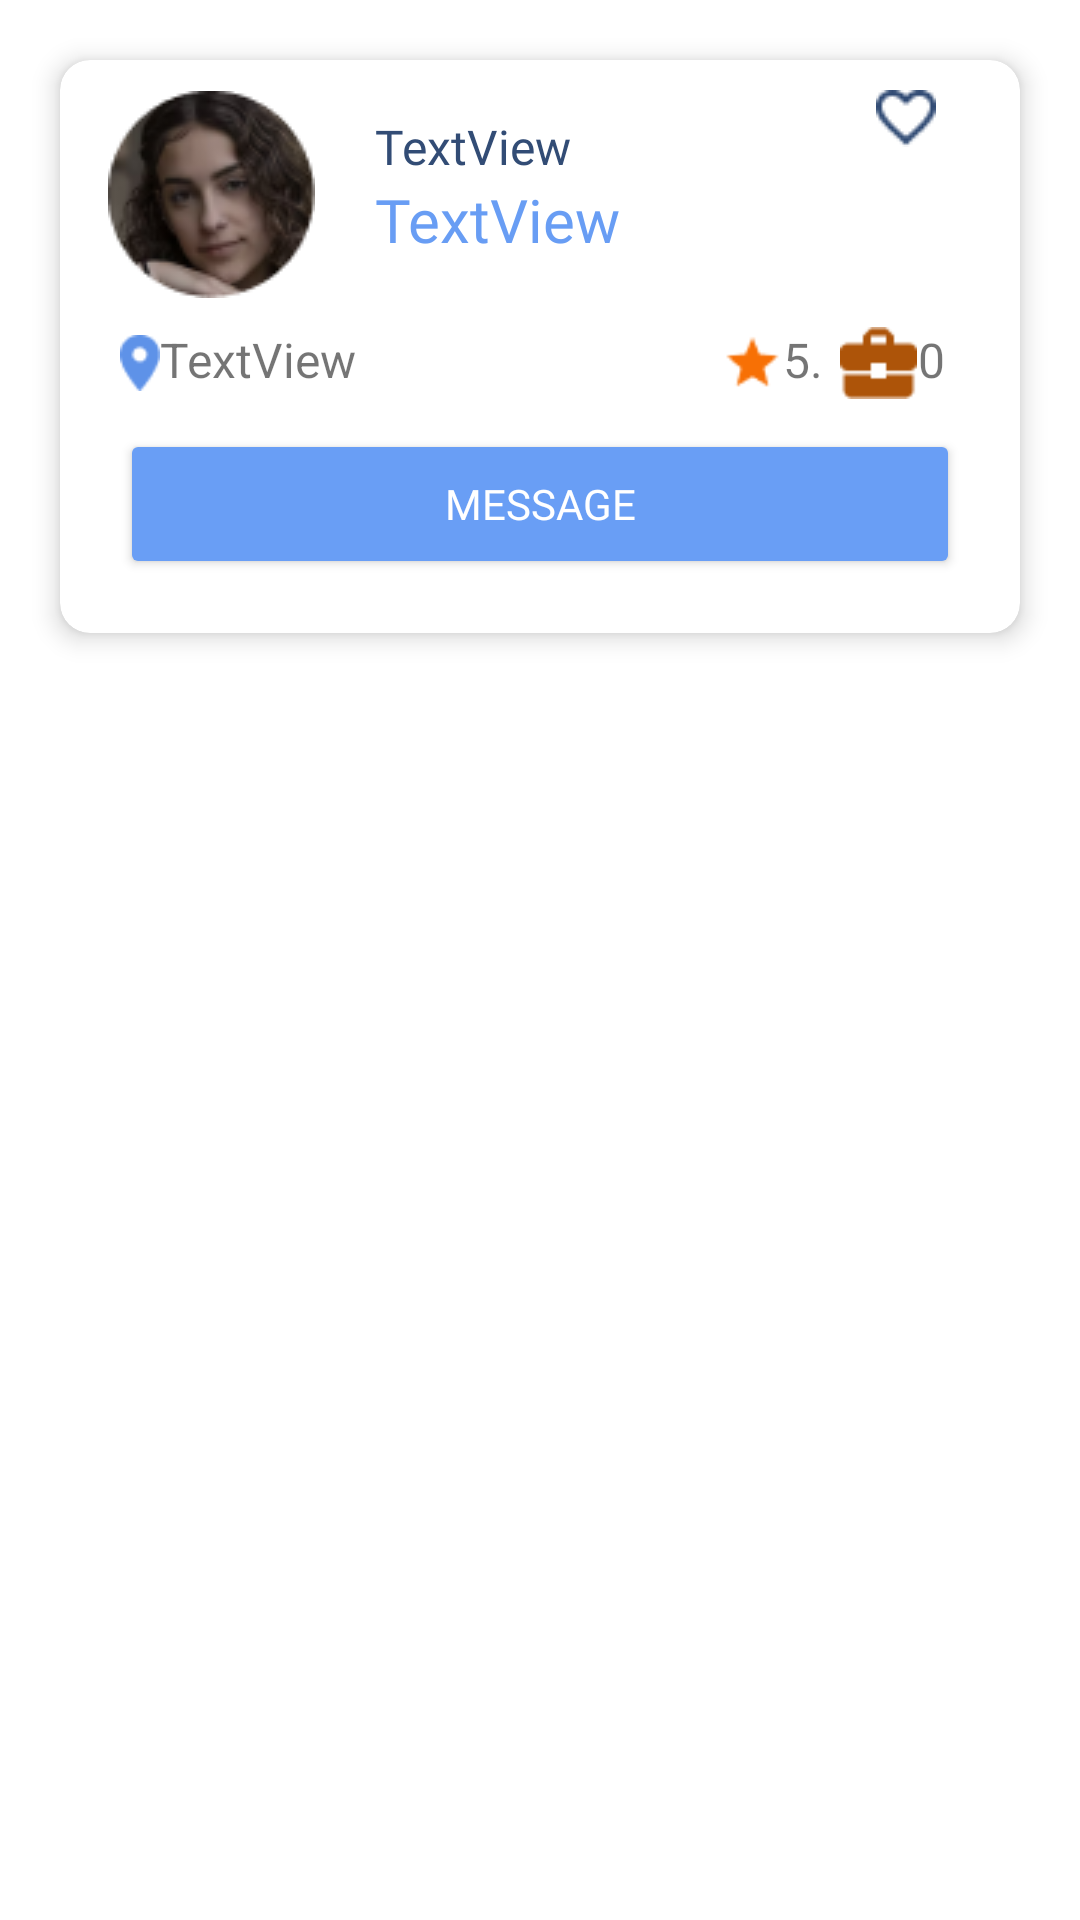

Android layout source for this screen:
<!-- AndroidManifest.xml: application theme Theme.Atyourservice -->
<!-- res/layout/explore_client_recruit_item.xml -->
<?xml version="1.0" encoding="utf-8"?>
<LinearLayout xmlns:android="http://schemas.android.com/apk/res/android"
    xmlns:app="http://schemas.android.com/apk/res-auto"
    xmlns:tools="http://schemas.android.com/tools"
    android:layout_width="match_parent"
    android:layout_height="match_parent">

    <androidx.cardview.widget.CardView
        android:layout_width="match_parent"
        android:layout_height="wrap_content"
        android:layout_margin="20dp"
        android:layout_marginHorizontal="20dp"
        app:cardCornerRadius="10dp"
        app:cardElevation="5dp">

        <LinearLayout
            android:layout_width="match_parent"
            android:layout_height="wrap_content"
            android:orientation="vertical">

            <androidx.constraintlayout.widget.ConstraintLayout
                android:layout_width="match_parent"
                android:layout_height="89dp">

                <ImageView
                    android:id="@+id/imageView10"
                    android:layout_width="wrap_content"
                    android:layout_height="wrap_content"
                    android:layout_marginStart="16dp"
                    app:layout_constraintBottom_toBottomOf="parent"
                    app:layout_constraintStart_toStartOf="parent"
                    app:layout_constraintTop_toTopOf="parent"
                    app:layout_constraintVertical_bias="0.516"
                    app:srcCompat="@drawable/mika_perlado_worker" />

                <LinearLayout
                    android:id="@+id/linearLayout2"
                    android:layout_width="193dp"
                    android:layout_height="54dp"
                    android:layout_marginStart="20dp"
                    android:orientation="vertical"
                    app:layout_constraintBottom_toBottomOf="parent"
                    app:layout_constraintStart_toEndOf="@+id/imageView10"
                    app:layout_constraintTop_toTopOf="parent"
                    app:layout_constraintVertical_bias="0.512">

                    <TextView
                        android:id="@+id/textView8"
                        android:layout_width="match_parent"
                        android:layout_height="wrap_content"
                        android:fontFamily="@font/poppins_medium"
                        android:text="TextView"
                        android:textColor="@color/dark"
                        android:textSize="16sp" />

                    <TextView
                        android:id="@+id/textView12"
                        android:layout_width="match_parent"
                        android:layout_height="wrap_content"
                        android:fontFamily="@font/poppins_bold"
                        android:text="TextView"
                        android:textColor="@color/ays_primary"
                        android:textSize="20sp" />

                </LinearLayout>

                <ImageButton
                    android:id="@+id/imageButton2"
                    android:layout_width="wrap_content"
                    android:layout_height="wrap_content"
                    android:layout_marginEnd="16dp"
                    android:backgroundTint="#FFFFFF"
                    app:layout_constraintEnd_toEndOf="parent"
                    app:layout_constraintTop_toTopOf="parent"
                    app:srcCompat="@drawable/explore_heart_icon" />

            </androidx.constraintlayout.widget.ConstraintLayout>

            <LinearLayout
                android:layout_width="match_parent"
                android:layout_height="wrap_content"
                android:layout_marginHorizontal="20dp"
                android:orientation="horizontal">

                <ImageView
                    android:id="@+id/imageView11"
                    android:layout_width="wrap_content"
                    android:layout_height="24dp"
                    android:layout_weight="1"
                    app:srcCompat="@drawable/explore_location_icon" />

                <TextView
                    android:id="@+id/textView14"
                    android:layout_width="191dp"
                    android:layout_height="24dp"
                    android:layout_weight="1"
                    android:text="TextView"
                    android:textSize="16sp" />

                <ImageView
                    android:id="@+id/imageView12"
                    android:layout_width="wrap_content"
                    android:layout_height="24dp"
                    android:layout_weight="1"
                    app:srcCompat="@drawable/explore_star_icon" />

                <TextView
                    android:id="@+id/textView15"
                    android:layout_width="wrap_content"
                    android:layout_height="24dp"
                    android:layout_weight="1"
                    android:text="5.0"
                    android:textSize="16sp" />

                <ImageView
                    android:id="@+id/imageView13"
                    android:layout_width="wrap_content"
                    android:layout_height="24dp"
                    android:layout_weight="1"
                    app:srcCompat="@drawable/rate_job_done__icon" />

                <TextView
                    android:id="@+id/textView16"
                    android:layout_width="wrap_content"
                    android:layout_height="24dp"
                    android:layout_weight="1"
                    android:text="00"
                    android:textSize="16sp" />
            </LinearLayout>

            <LinearLayout
                android:layout_width="match_parent"
                android:layout_height="78dp"
                android:orientation="horizontal">

                <Button
                    android:id="@+id/button6"
                    android:layout_width="match_parent"
                    android:layout_height="50dp"
                    android:layout_marginHorizontal="20dp"
                    android:layout_marginVertical="10dp"
                    android:layout_weight="1"
                    android:backgroundTint="@color/purple_200"
                    android:fontFamily="@font/poppins_medium"
                    android:text="MESSAGE"
                    android:textColor="@color/white" />
            </LinearLayout>
        </LinearLayout>
    </androidx.cardview.widget.CardView>
</LinearLayout>
<!-- resources referenced by this layout -->
<resources>
  <color name="ays_primary">#689DF4</color>
  <color name="dark">#324C75</color>
  <color name="purple_200">#FF699EF5</color>
  <color name="white">#FFFFFFFF</color>
  <!-- drawable explore_heart_icon: png bitmap (drawable, 662 bytes) -->
  <!-- drawable explore_location_icon: png bitmap (drawable, 566 bytes) -->
  <!-- drawable explore_star_icon: png bitmap (drawable, 498 bytes) -->
  <!-- drawable mika_perlado_worker: png bitmap (drawable, 8702 bytes) -->
  <!-- drawable rate_job_done__icon: png bitmap (drawable, 459 bytes) -->
  <style name="Theme.Atyourservice" parent="Theme.MaterialComponents.DayNight.DarkActionBar">
          
          <item name="colorPrimary">@color/purple_500</item>
          <item name="colorPrimaryVariant">@color/purple_700</item>
          <item name="colorOnPrimary">@color/white</item>
          
          <item name="colorSecondary">@color/teal_200</item>
          <item name="colorSecondaryVariant">@color/teal_700</item>
          <item name="colorOnSecondary">@color/black</item>
          
          <item name="android:statusBarColor" tools:targetApi="l">?attr/colorPrimaryVariant</item>
          
      </style>
  <color name="purple_500">#FF699EF5</color>
  <color name="purple_700">#FF699EF5</color>
  <color name="teal_200">#FF699EF5</color>
  <color name="teal_700">#FF699EF5</color>
  <color name="black">#FF000000</color>
</resources>
